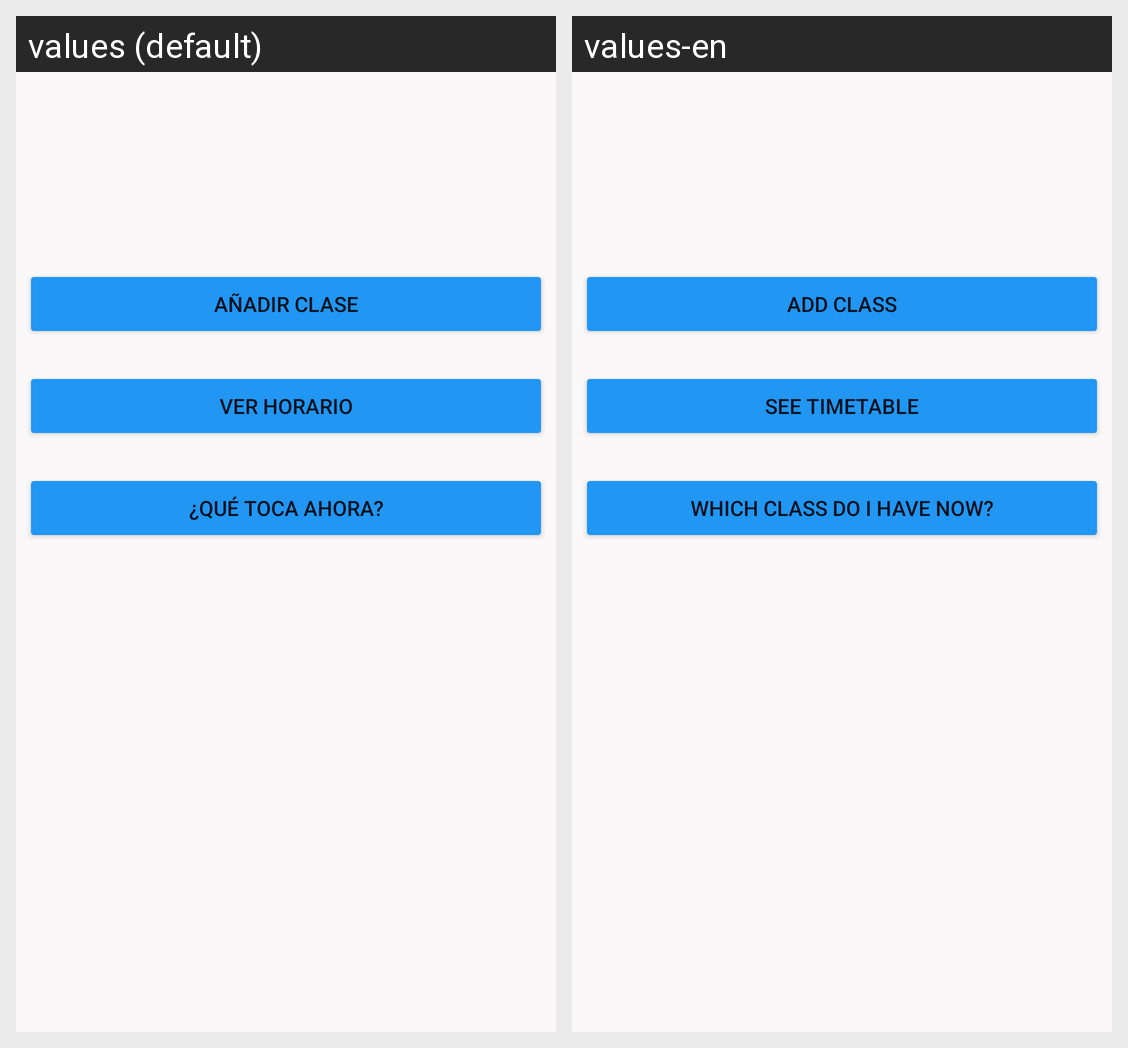

For this localized Android screen grid, give each drawn string resource with its value in every locale shown.
Android screen res/layout/activity_main.xml rendered under 2 locales, left to right: values (default), values-en. Device: Nexus 5 (rendered at 1080×1920; each locale shown at half size, 540×960, under a caption strip naming it); theme Theme.MiHorario.
Strings drawn on this screen, with the default value and each locale's value (text and hints the layout hard-codes, and strings that could not be matched under every locale, appear in the picture but are not listed):

anadir_clase
  values: Añadir Clase
  values-en: Add Class

ver_horario
  values: Ver Horario
  values-en: See Timetable

que_toca
  values: ¿Qué toca ahora?
  values-en: Which class do I have now?
